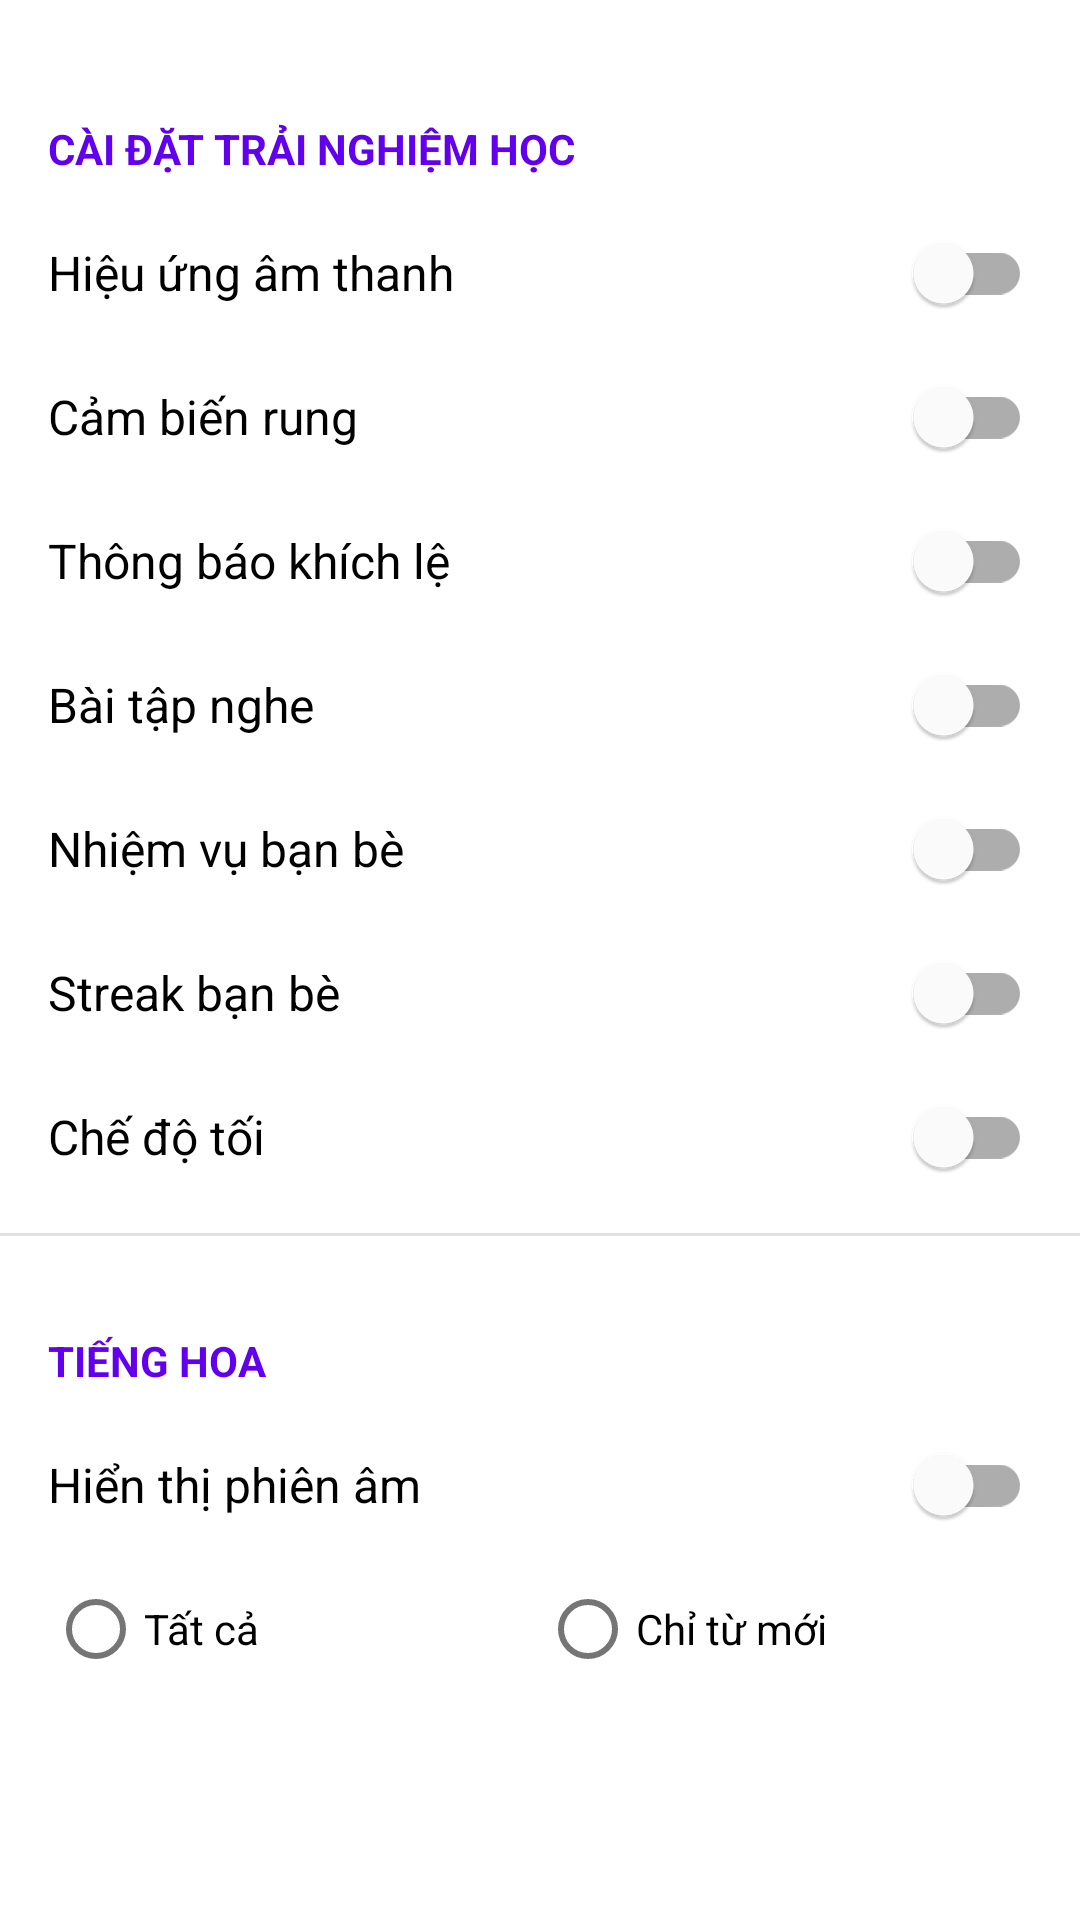

Layout XML and referenced resources for this Android screen:
<!-- AndroidManifest.xml: application theme Theme.AppHocTiengTrung -->
<!-- res/layout/activity_private_settings.xml -->
<?xml version="1.0" encoding="utf-8"?>
<ScrollView xmlns:android="http://schemas.android.com/apk/res/android"
    xmlns:tools="http://schemas.android.com/tools"
    android:layout_width="match_parent"
    android:layout_height="match_parent"
    tools:context=".PrivateSettingsActivity">

    <LinearLayout
        android:layout_width="match_parent"
        android:layout_height="wrap_content"
        android:orientation="vertical"
        android:paddingTop="16dp"
        android:paddingBottom="16dp">

        
        <TextView
            style="@style/SettingsCategory"
            android:text="@string/private_settings_category_experience" />

        <com.google.android.material.switchmaterial.SwitchMaterial
            android:id="@+id/switch_sound_effects"
            style="@style/SettingsSwitchItem"
            android:text="@string/private_settings_sound_effects" />

        <com.google.android.material.switchmaterial.SwitchMaterial
            android:id="@+id/switch_haptic_feedback"
            style="@style/SettingsSwitchItem"
            android:text="@string/private_settings_haptic_feedback" />

        <com.google.android.material.switchmaterial.SwitchMaterial
            android:id="@+id/switch_motivational_messages"
            style="@style/SettingsSwitchItem"
            android:text="@string/private_settings_motivational_messages" />
        
        <com.google.android.material.switchmaterial.SwitchMaterial
            android:id="@+id/switch_listening_exercises"
            style="@style/SettingsSwitchItem"
            android:text="@string/private_settings_listening_exercises" />

        <com.google.android.material.switchmaterial.SwitchMaterial
            android:id="@+id/switch_friend_quests"
            style="@style/SettingsSwitchItem"
            android:text="@string/private_settings_friend_quests" />

        <com.google.android.material.switchmaterial.SwitchMaterial
            android:id="@+id/switch_friend_streaks"
            style="@style/SettingsSwitchItem"
            android:text="@string/private_settings_friend_streaks" />

        <com.google.android.material.switchmaterial.SwitchMaterial
            android:id="@+id/switch_dark_mode"
            style="@style/SettingsSwitchItem"
            android:text="@string/private_settings_dark_mode" />

        
        <View style="@style/SettingsDivider" />

        
        <TextView
            style="@style/SettingsCategory"
            android:text="@string/private_settings_category_language" />

        <com.google.android.material.switchmaterial.SwitchMaterial
            android:id="@+id/switch_pinyin"
            style="@style/SettingsSwitchItem"
            android:text="@string/private_settings_show_pinyin" />

        <RadioGroup
            android:id="@+id/radiogroup_pinyin_options"
            android:layout_width="match_parent"
            android:layout_height="wrap_content"
            android:orientation="horizontal"
            android:layout_marginStart="16dp"
            android:layout_marginEnd="16dp">

            <RadioButton
                android:id="@+id/radio_pinyin_all"
                android:layout_width="0dp"
                android:layout_height="wrap_content"
                android:layout_weight="1"
                android:text="@string/private_settings_pinyin_all" />

            <RadioButton
                android:id="@+id/radio_pinyin_new_only"
                android:layout_width="0dp"
                android:layout_height="wrap_content"
                android:layout_weight="1"
                android:text="@string/private_settings_pinyin_new_only" />

        </RadioGroup>

    </LinearLayout>

</ScrollView>
<!-- resources referenced by this layout -->
<resources>
  <string name="private_settings_category_experience">Cài đặt trải nghiệm học</string>
  <string name="private_settings_category_language">Tiếng Hoa</string>
  <string name="private_settings_dark_mode">Chế độ tối</string>
  <string name="private_settings_friend_quests">Nhiệm vụ bạn bè</string>
  <string name="private_settings_friend_streaks">Streak bạn bè</string>
  <string name="private_settings_haptic_feedback">Cảm biến rung</string>
  <string name="private_settings_listening_exercises">Bài tập nghe</string>
  <string name="private_settings_motivational_messages">Thông báo khích lệ</string>
  <string name="private_settings_pinyin_all">Tất cả</string>
  <string name="private_settings_pinyin_new_only">Chỉ từ mới</string>
  <string name="private_settings_show_pinyin">Hiển thị phiên âm</string>
  <string name="private_settings_sound_effects">Hiệu ứng âm thanh</string>
  <style name="SettingsCategory">
          <item name="android:layout_width">match_parent</item>
          <item name="android:layout_height">wrap_content</item>
          <item name="android:paddingLeft">16dp</item>
          <item name="android:paddingRight">16dp</item>
          <item name="android:paddingTop">24dp</item>
          <item name="android:paddingBottom">8dp</item>
          <item name="android:textStyle">bold</item>
          <item name="android:textColor">?attr/colorPrimary</item>
          <item name="android:textAllCaps">true</item>
      </style>
  <style name="SettingsDivider">
          <item name="android:layout_width">match_parent</item>
          <item name="android:layout_height">1dp</item>
          <item name="android:background">#1F000000</item> 
          <item name="android:layout_marginTop">8dp</item>
          <item name="android:layout_marginBottom">8dp</item>
      </style>
  <style name="SettingsSwitchItem" parent="Widget.MaterialComponents.CompoundButton.Switch">
          <item name="android:layout_width">match_parent</item>
          <item name="android:layout_height">wrap_content</item>
          <item name="android:minHeight">48dp</item>
          <item name="android:paddingStart">16dp</item>
          <item name="android:paddingEnd">16dp</item>
          <item name="android:textSize">16sp</item>
      </style>
  <style name="Theme.AppHocTiengTrung" parent="Base.Theme.AppHocTiengTrung" />
  <style name="Base.Theme.AppHocTiengTrung" parent="Theme.MaterialComponents.DayNight.NoActionBar">
          
          
      </style>
</resources>
